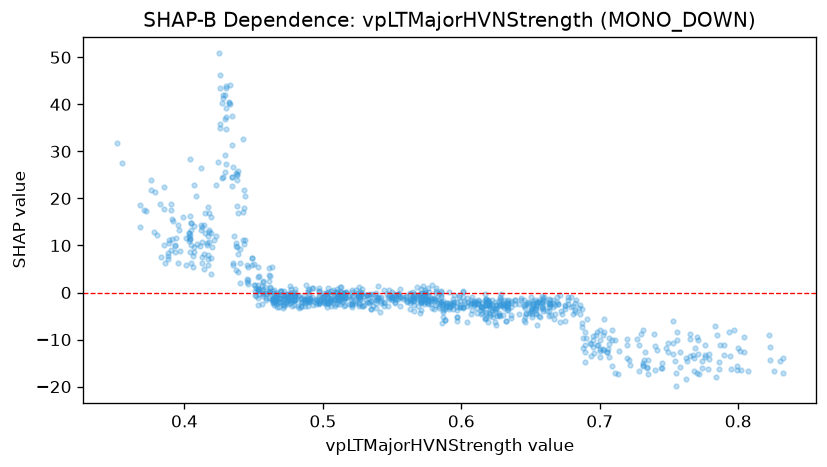

The table this chart was drawn from, first rows:
feature_value, shap_value
0.654, -2.874
0.657, -5.157
0.658, -3.017
0.659, -2.965
0.659, -3.852
0.636, -1.809
0.617, -2.721
0.62, -2.422
0.617, -5.639
0.615, -2.257
0.614, -2.795
0.623, -5.248
0.632, -6.052
0.632, -5.946
0.611, -4.361
0.611, -3.208
0.613, -1.702
0.618, -5.366
0.623, -3.384
0.634, -3.369
0.622, -3.779
0.623, -4.572
0.634, -1.549
0.639, -1.678
0.663, -4.901
0.647, -4.284
0.647, -2.332
0.616, -3.354
0.607, -2.221
0.609, -2.481
0.61, -1.948
0.614, -3.073
0.619, -1.814
0.621, -4.526
0.62, -2.578
0.584, -0.2956
0.509, -1.361
0.506, -1.857
0.495, -2.541
0.49, 0.713
0.519, -2.333
0.54, -1.08
0.54, -0.8701
0.569, -2.761
0.58, -3.46
0.734, -15.82
0.702, -12.29
0.727, -9.788
0.735, -17.24
0.745, -14.95
0.832, -13.9
0.83, -14.57
0.832, -17
0.823, -11.53
0.807, -16.66
0.755, -19.94
0.767, -13.35
0.741, -12.19
0.749, -12.59
0.826, -16.69
... 986 more rows
